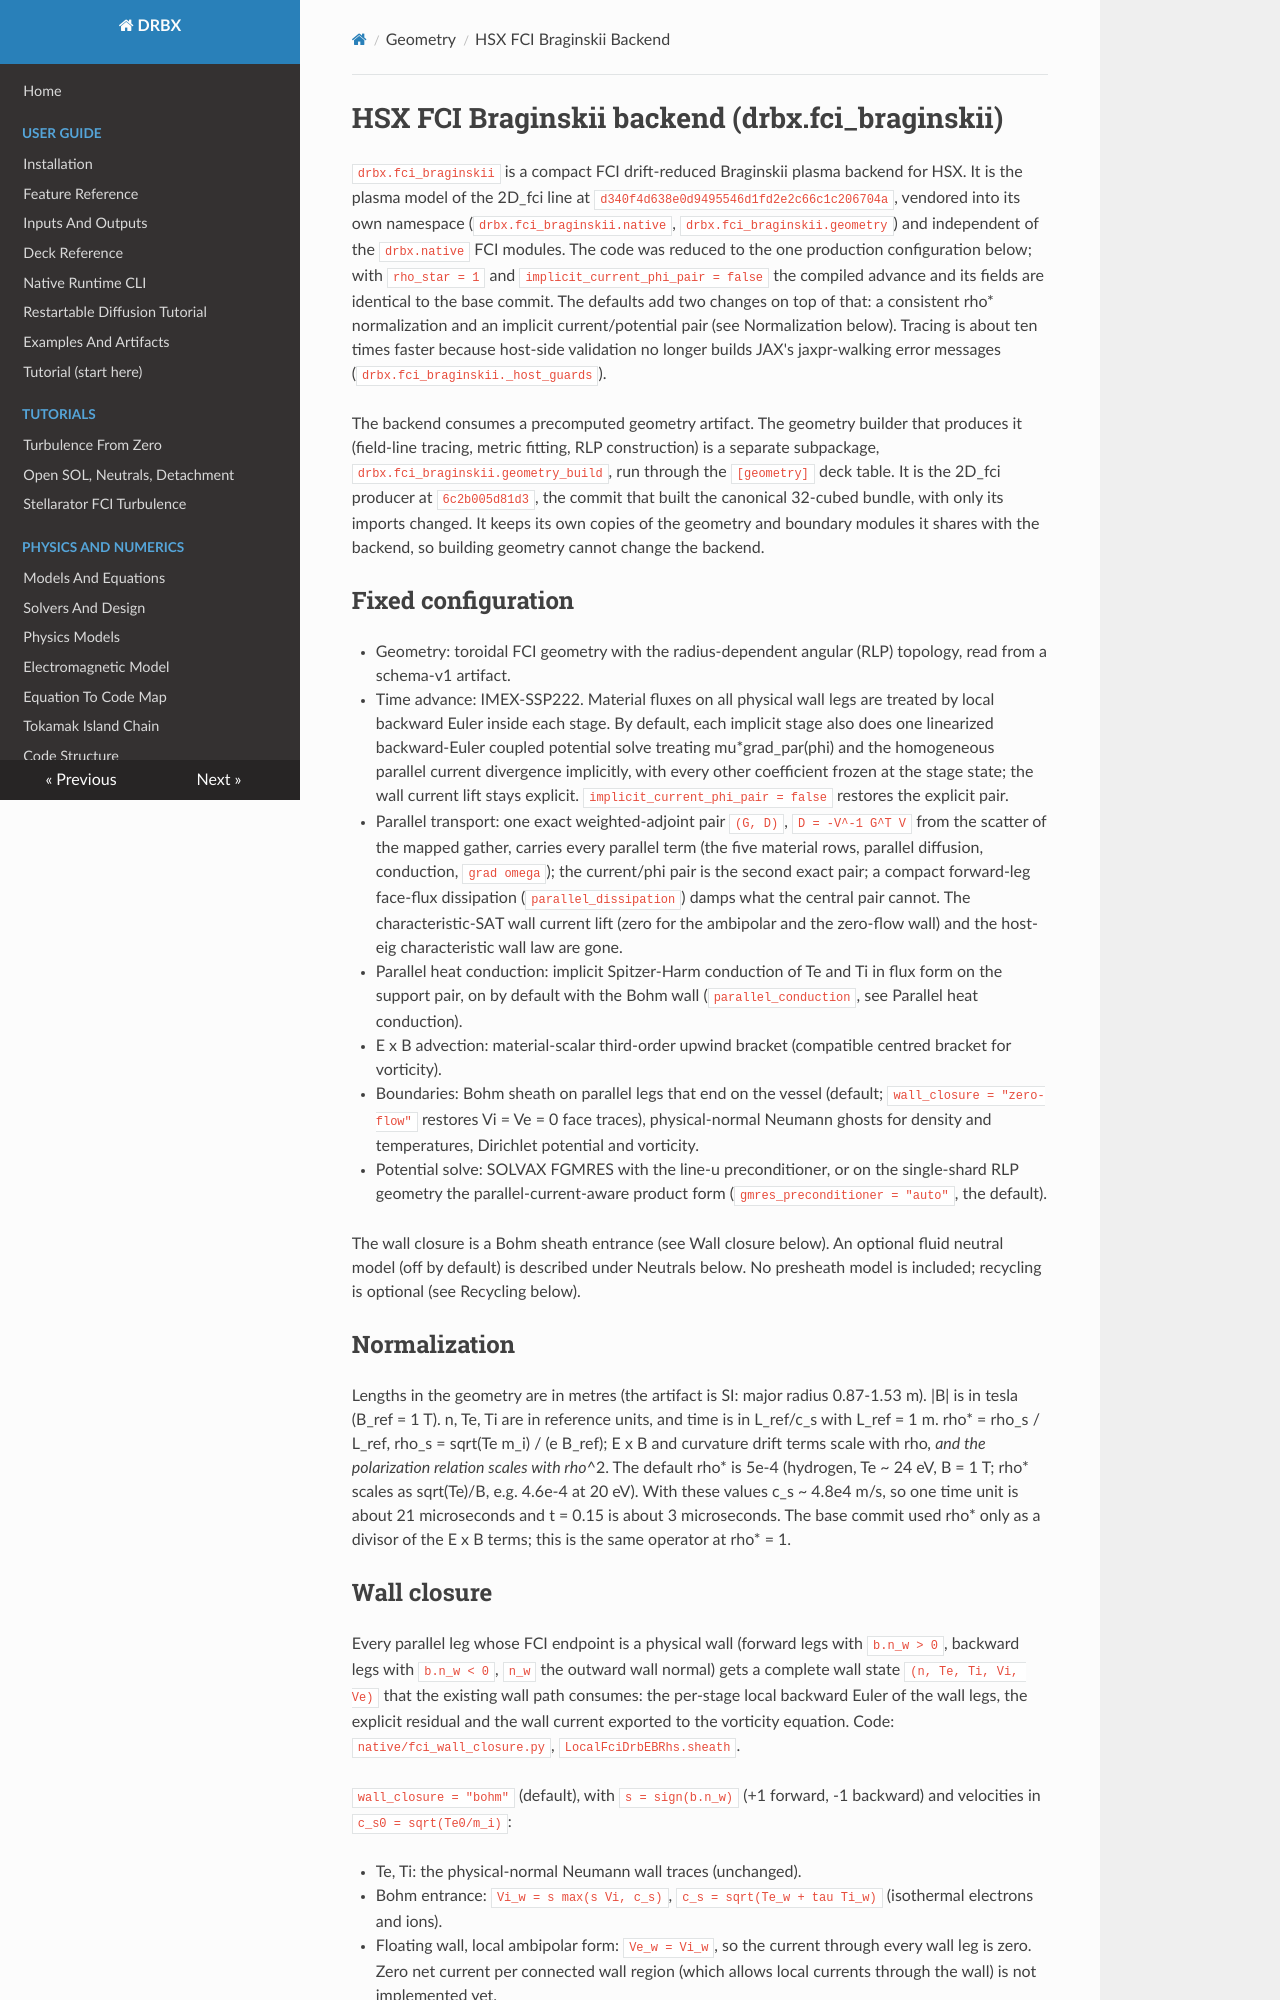

repository: uwplasma/DRBX · page: fci_braginskii_hsx_backend/index.html · generator: mkdocs

# HSX FCI Braginskii backend (drbx.fci_braginskii)

`drbx.fci_braginskii` is a compact FCI drift-reduced Braginskii plasma backend
for HSX. It is the plasma model of the 2D_fci line at
`d340f4d638e0d9495546d1fd2e2c66c1c206704a`, vendored into its own namespace
(`drbx.fci_braginskii.native`, `drbx.fci_braginskii.geometry`) and independent
of the `drbx.native` FCI modules. The code was reduced to the one production
configuration below; with `rho_star = 1` and `implicit_current_phi_pair = false` the
compiled advance and its fields are identical to the base commit. The
defaults add two changes on top of that: a consistent rho* normalization and
an implicit current/potential pair (see Normalization below). Tracing is
about ten times faster because host-side validation no longer builds JAX's
jaxpr-walking error messages (`drbx.fci_braginskii._host_guards`).

The backend consumes a precomputed geometry artifact. The geometry builder
that produces it (field-line tracing, metric fitting, RLP construction) is a
separate subpackage, `drbx.fci_braginskii.geometry_build`, run through
the `[geometry]` deck table. It is the 2D_fci producer at
`6c2b005d81d3`, the commit that built the canonical 32-cubed bundle, with only
its imports changed. It keeps its own copies of the geometry and boundary
modules it shares with the backend, so building geometry cannot change the
backend.

## Fixed configuration

- Geometry: toroidal FCI geometry with the radius-dependent angular (RLP)
  topology, read from a schema-v1 artifact.
- Time advance: IMEX-SSP222. Material fluxes on all physical wall legs are
  treated by local backward Euler inside each stage. By default, each
  implicit stage also does one linearized backward-Euler coupled potential
  solve treating mu*grad_par(phi) and the homogeneous parallel current
  divergence implicitly, with every other coefficient frozen at the stage
  state; the wall current lift stays explicit.
  `implicit_current_phi_pair = false` restores the explicit pair.
- Parallel transport: one exact weighted-adjoint pair `(G, D)`, `D = -V^-1 G^T V`
  from the scatter of the mapped gather, carries every parallel term (the five
  material rows, parallel diffusion, conduction, `grad omega`); the current/phi pair
  is the second exact pair; a compact forward-leg face-flux dissipation
  (`parallel_dissipation`) damps what the central pair cannot. The characteristic-SAT wall
  current lift (zero for the ambipolar and the zero-flow wall) and the host-eig
  characteristic wall law are gone.
- Parallel heat conduction: implicit Spitzer-Harm conduction of Te and Ti in
  flux form on the support pair, on by default with the Bohm wall
  (`parallel_conduction`, see Parallel heat conduction).
- E x B advection: material-scalar third-order upwind bracket (compatible
  centred bracket for vorticity).
- Boundaries: Bohm sheath on parallel legs that end on the vessel (default;
  `wall_closure = "zero-flow"` restores Vi = Ve = 0 face traces), physical-normal Neumann
  ghosts for density and temperatures, Dirichlet potential and vorticity.
- Potential solve: SOLVAX FGMRES with the line-u preconditioner, or on the single-shard RLP geometry the parallel-current-aware product form (`gmres_preconditioner = "auto"`, the default).

The wall closure is a Bohm sheath entrance (see Wall closure below). An
optional fluid neutral model (off by default) is described under Neutrals
below. No presheath model is included; recycling is optional (see Recycling below).

## Normalization

Lengths in the geometry are in metres (the artifact is SI: major radius
0.87-1.53 m). |B| is in tesla (B_ref = 1 T). n, Te, Ti are in reference
units, and time is in L_ref/c_s with L_ref = 1 m. rho* = rho_s / L_ref,
rho_s = sqrt(Te m_i) / (e B_ref); E x B and curvature drift terms scale with
rho*, and the polarization relation scales with rho*^2. The default rho* is
5e-4 (hydrogen, Te ~ 24 eV, B = 1 T; rho* scales as sqrt(Te)/B, e.g. 4.6e-4
at 20 eV). With these values c_s ~ 4.8e4 m/s, so one time unit is about 21
microseconds and t = 0.15 is about 3 microseconds. The base commit used
rho* only as a divisor of the E x B terms; this is the same operator at
rho* = 1.
